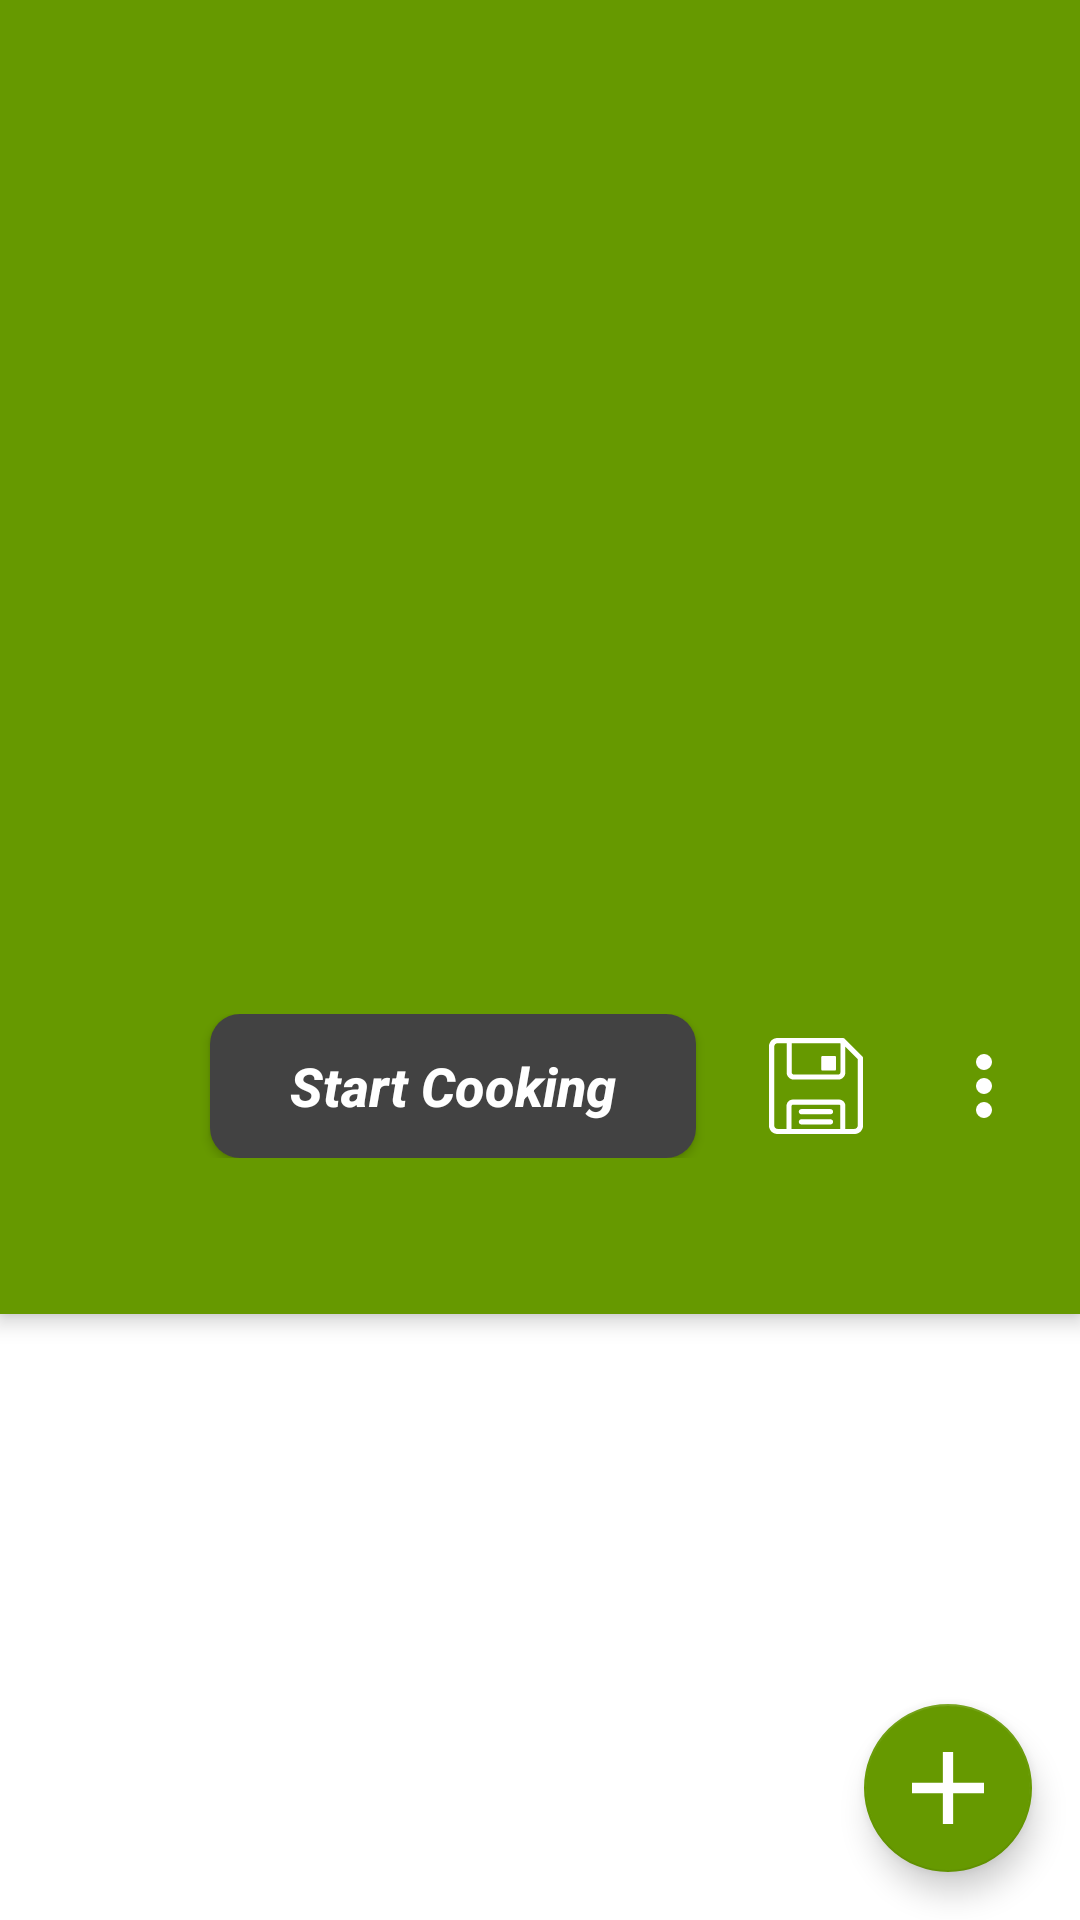

Layout XML and referenced resources for this Android screen:
<!-- AndroidManifest.xml: application theme AppDefault -->
<!-- res/layout/fragment_recipe_info.xml -->
<?xml version="1.0" encoding="utf-8"?>
<android.support.design.widget.CoordinatorLayout xmlns:android="http://schemas.android.com/apk/res/android"
    xmlns:app="http://schemas.android.com/apk/res-auto"
    xmlns:tools="http://schemas.android.com/tools"
    android:layout_width="match_parent"
    android:layout_height="match_parent"
    tools:ignore="RtlSymmetry">

    <android.support.design.widget.AppBarLayout
        android:id="@+id/appBar"
        android:layout_width="match_parent"
        android:layout_height="wrap_content">

        <android.support.design.widget.CollapsingToolbarLayout
            android:id="@+id/collapsingToolbar"
            android:layout_width="match_parent"
            android:layout_height="@dimen/collapsingToolbarHeight"
            android:fitsSystemWindows="true"
            app:contentScrim="?attr/colorPrimary"
            app:layout_scrollFlags="scroll">

            <android.support.v7.widget.AppCompatImageView
                android:id="@+id/imgRecipePhoto"
                android:layout_width="match_parent"
                android:layout_height="match_parent"
                android:fitsSystemWindows="true"
                android:scaleType="centerCrop"
                app:layout_collapseMode="parallax" />

        </android.support.design.widget.CollapsingToolbarLayout>

        <android.support.v7.widget.Toolbar
            android:id="@+id/tbRecipeName"
            android:layout_width="match_parent"
            android:layout_height="wrap_content"
            app:layout_scrollFlags="scroll|snap|enterAlways"
            android:fitsSystemWindows="true">

            <LinearLayout
                android:layout_width="match_parent"
                android:layout_height="wrap_content"
                android:orientation="vertical"
                android:padding="8dp">

                <TextView
                    android:id="@+id/txtRecipeName"
                    android:layout_width="match_parent"
                    android:layout_height="wrap_content"
                    android:background="@android:color/transparent"
                    android:maxLines="2"
                    android:paddingEnd="8dp"
                    android:textColor="@color/textColorLight"
                    android:textSize="24sp" />

                <TextView
                    android:id="@+id/txtSource"
                    android:layout_width="match_parent"
                    android:layout_height="wrap_content"
                    android:layout_marginTop="8dp"
                    android:background="@android:color/transparent"
                    android:textAllCaps="true"
                    android:textColor="@color/textColor"
                    android:textStyle="bold" />

            </LinearLayout>

        </android.support.v7.widget.Toolbar>

        <android.support.v7.widget.Toolbar
            android:id="@+id/tbActionBar"
            android:layout_width="match_parent"
            android:layout_height="wrap_content"
            android:minHeight="?attr/actionBarSize">

            <android.support.constraint.ConstraintLayout
                android:layout_width="match_parent"
                android:layout_height="match_parent">

                <android.support.v7.widget.AppCompatImageView
                    android:id="@+id/ibtnCancel"
                    android:layout_width="30dp"
                    android:layout_height="30dp"
                    android:layout_marginEnd="24dp"
                    android:tint="@color/colorAdditional"
                    android:visibility="invisible"
                    app:layout_constraintBottom_toBottomOf="parent"
                    app:layout_constraintEnd_toStartOf="@+id/btnStart"
                    app:layout_constraintHorizontal_chainStyle="spread_inside"
                    app:layout_constraintStart_toStartOf="parent"
                    app:layout_constraintTop_toTopOf="parent"
                    app:srcCompat="@drawable/ic_cancel_in_circle"
                    tools:ignore="ContentDescription" />

                <Button
                    android:id="@+id/btnStart"
                    android:layout_width="0dp"
                    android:layout_height="wrap_content"
                    android:background="@drawable/shape_button"
                    android:elevation="6dp"
                    android:text="@string/start_cooking"
                    android:textAllCaps="false"
                    android:textColor="@color/textColorLight"
                    android:textSize="18sp"
                    android:textStyle="bold|italic"
                    app:layout_constraintBottom_toBottomOf="parent"
                    app:layout_constraintEnd_toStartOf="@+id/ibtnSave"
                    app:layout_constraintHorizontal_weight="10"
                    app:layout_constraintStart_toEndOf="@+id/ibtnCancel"
                    app:layout_constraintTop_toTopOf="parent" />

                <android.support.v7.widget.AppCompatImageView
                    android:id="@+id/ibtnSave"
                    android:layout_width="32dp"
                    android:layout_height="32dp"
                    android:layout_marginStart="24dp"
                    android:layout_marginEnd="24dp"
                    android:tint="@color/colorAdditional"
                    app:layout_constraintBottom_toBottomOf="parent"
                    app:layout_constraintEnd_toStartOf="@+id/ibtnMore"
                    app:layout_constraintStart_toEndOf="@+id/btnStart"
                    app:layout_constraintTop_toTopOf="parent"
                    app:srcCompat="@drawable/ic_floppy_disk"
                    tools:ignore="ContentDescription" />

                <android.support.v7.widget.AppCompatImageView
                    android:id="@+id/ibtnMore"
                    android:layout_width="32dp"
                    android:layout_height="32dp"
                    android:layout_marginEnd="16dp"
                    android:tint="@color/colorAdditional"
                    app:layout_constraintBottom_toBottomOf="parent"
                    app:layout_constraintEnd_toEndOf="parent"
                    app:layout_constraintStart_toEndOf="@+id/ibtnSave"
                    app:layout_constraintTop_toTopOf="parent"
                    app:srcCompat="@drawable/ic_more_vertical"
                    tools:ignore="ContentDescription" />

            </android.support.constraint.ConstraintLayout>

        </android.support.v7.widget.Toolbar>

        <android.support.design.widget.TabLayout
            android:id="@+id/tabLayout"
            android:layout_width="match_parent"
            android:layout_height="wrap_content"
            android:background="@color/colorPrimary"
            app:layout_anchor="@id/appBar"
            app:layout_anchorGravity="bottom"
            app:tabIndicatorColor="@color/selectedTabIndicator"
            app:tabIndicatorHeight="6dp"
            app:tabSelectedTextColor="@color/textColorLight"
            app:tabTextColor="@color/textColorLight" />

    </android.support.design.widget.AppBarLayout>

    <android.support.v4.view.ViewPager
        android:id="@+id/viewPager"
        android:layout_width="match_parent"
        android:layout_height="match_parent"
        app:layout_behavior="@string/appbar_scrolling_view_behavior" />

    <android.support.design.widget.FloatingActionButton
        android:id="@+id/fabAddNew"
        android:layout_width="wrap_content"
        android:layout_height="wrap_content"
        android:layout_gravity="bottom|end"
        android:layout_margin="@dimen/fab_margin"
        app:backgroundTint="@color/colorPrimary"
        app:srcCompat="@drawable/ic_plus" />

</android.support.design.widget.CoordinatorLayout>
<!-- resources referenced by this layout -->
<resources>
  <color name="colorAdditional">#ffffff</color>
  <color name="colorPrimary">#669900</color>
  <color name="selectedTabIndicator">#ffffff</color>
  <color name="textColor">#434343</color>
  <color name="textColorLight">#ffffff</color>
  <dimen name="collapsingToolbarHeight">256dp</dimen>
  <dimen name="fab_margin">16dp</dimen>
  <!-- drawable ic_cancel_in_circle (drawable) -->
  <?xml version="1.0" encoding="utf-8"?>
  <vector xmlns:android="http://schemas.android.com/apk/res/android"
      android:width="286.054dp"
      android:height="286.054dp"
      android:viewportWidth="286.054"
      android:viewportHeight="286.054">
  
      <path
          android:fillColor="@color/colorAdditional"
          android:pathData="M168.352,142.924l25.28-25.28c3.495-3.504,3.495-9.154,0-12.64l-12.64-12.649 c-3.495-3.486-9.145-3.495-12.64,0l-25.289,25.289l-25.271-25.271c-3.504-3.504-9.163-3.504-12.658-0.018l-12.64,12.649 c-3.495,3.486-3.486,9.154,0.018,12.649l25.271,25.271L92.556,168.15c-3.495,3.495-3.495,9.145,0,12.64l12.64,12.649 c3.495,3.486,9.145,3.495,12.64,0l25.226-25.226l25.405,25.414c3.504,3.504,9.163,3.504,12.658,0.009l12.64-12.64 c3.495-3.495,3.486-9.154-0.009-12.658L168.352,142.924z M143.027,0.004C64.031,0.004,0,64.036,0,143.022 c0,78.996,64.031,143.027,143.027,143.027s143.027-64.031,143.027-143.027C286.054,64.045,222.022,0.004,143.027,0.004z M143.027,259.232c-64.183,0-116.209-52.026-116.209-116.209s52.026-116.21,116.209-116.21s116.209,52.026,116.209,116.209 S207.21,259.232,143.027,259.232z" />
  </vector>
  <!-- drawable ic_more_vertical (drawable) -->
  <vector xmlns:android="http://schemas.android.com/apk/res/android"
      android:height="24dp"
      android:width="24dp"
      android:viewportWidth="24"
      android:viewportHeight="24">
      <path android:fillColor="@color/textColor" android:pathData="M12,16A2,2 0 0,1 14,18A2,2 0 0,1 12,20A2,2 0 0,1 10,18A2,2 0 0,1 12,16M12,10A2,2 0 0,1 14,12A2,2 0 0,1 12,14A2,2 0 0,1 10,12A2,2 0 0,1 12,10M12,4A2,2 0 0,1 14,6A2,2 0 0,1 12,8A2,2 0 0,1 10,6A2,2 0 0,1 12,4Z" />
  </vector>
  <!-- drawable ic_plus (drawable) -->
  <?xml version="1.0" encoding="utf-8"?>
  <vector xmlns:android="http://schemas.android.com/apk/res/android"
      android:width="357dp"
      android:height="357dp"
      android:viewportWidth="357"
      android:viewportHeight="357">
  
      <path
          android:fillColor="@color/colorAdditional"
          android:pathData="M357,204H204v153h-51V204H0v-51h153V0h51v153h153V204z" />
  </vector>
  <!-- drawable shape_button (drawable) -->
  <?xml version="1.0" encoding="utf-8"?>
  <shape
      xmlns:android="http://schemas.android.com/apk/res/android"
      android:shape="rectangle">
  
      <solid android:color="@color/backgroundDark"/>
      <corners android:radius="10dp"/>
  
  </shape>
  <string name="start_cooking">Start Cooking</string>
  <style name="AppDefault" parent="AppTheme">
          <item name="windowActionBar">false</item>
          <item name="windowNoTitle">true</item>
          <item name="colorPrimary">@color/colorPrimary</item>
          <item name="colorPrimaryDark">@color/colorPrimaryDark</item>
          <item name="colorAccent">@color/colorAccent</item>
          <item name="colorControlNormal">@color/background</item>
          <item name="android:colorBackground">@color/background</item>
          <item name="android:textColor">@color/textColor</item>
          <item name="android:textColorSecondary">@color/textColorLight</item>
          <item name="android:textSize">@dimen/recipe_name_text_size</item>
      </style>
  <color name="backgroundDark">#424242</color>
  <style name="AppTheme" parent="Base.Theme.AppCompat" />
  <color name="colorPrimaryDark">#558000</color>
  <color name="colorAccent">@color/colorPrimaryDark</color>
  <color name="background">#ffffff</color>
  <dimen name="recipe_name_text_size">16sp</dimen>
</resources>
